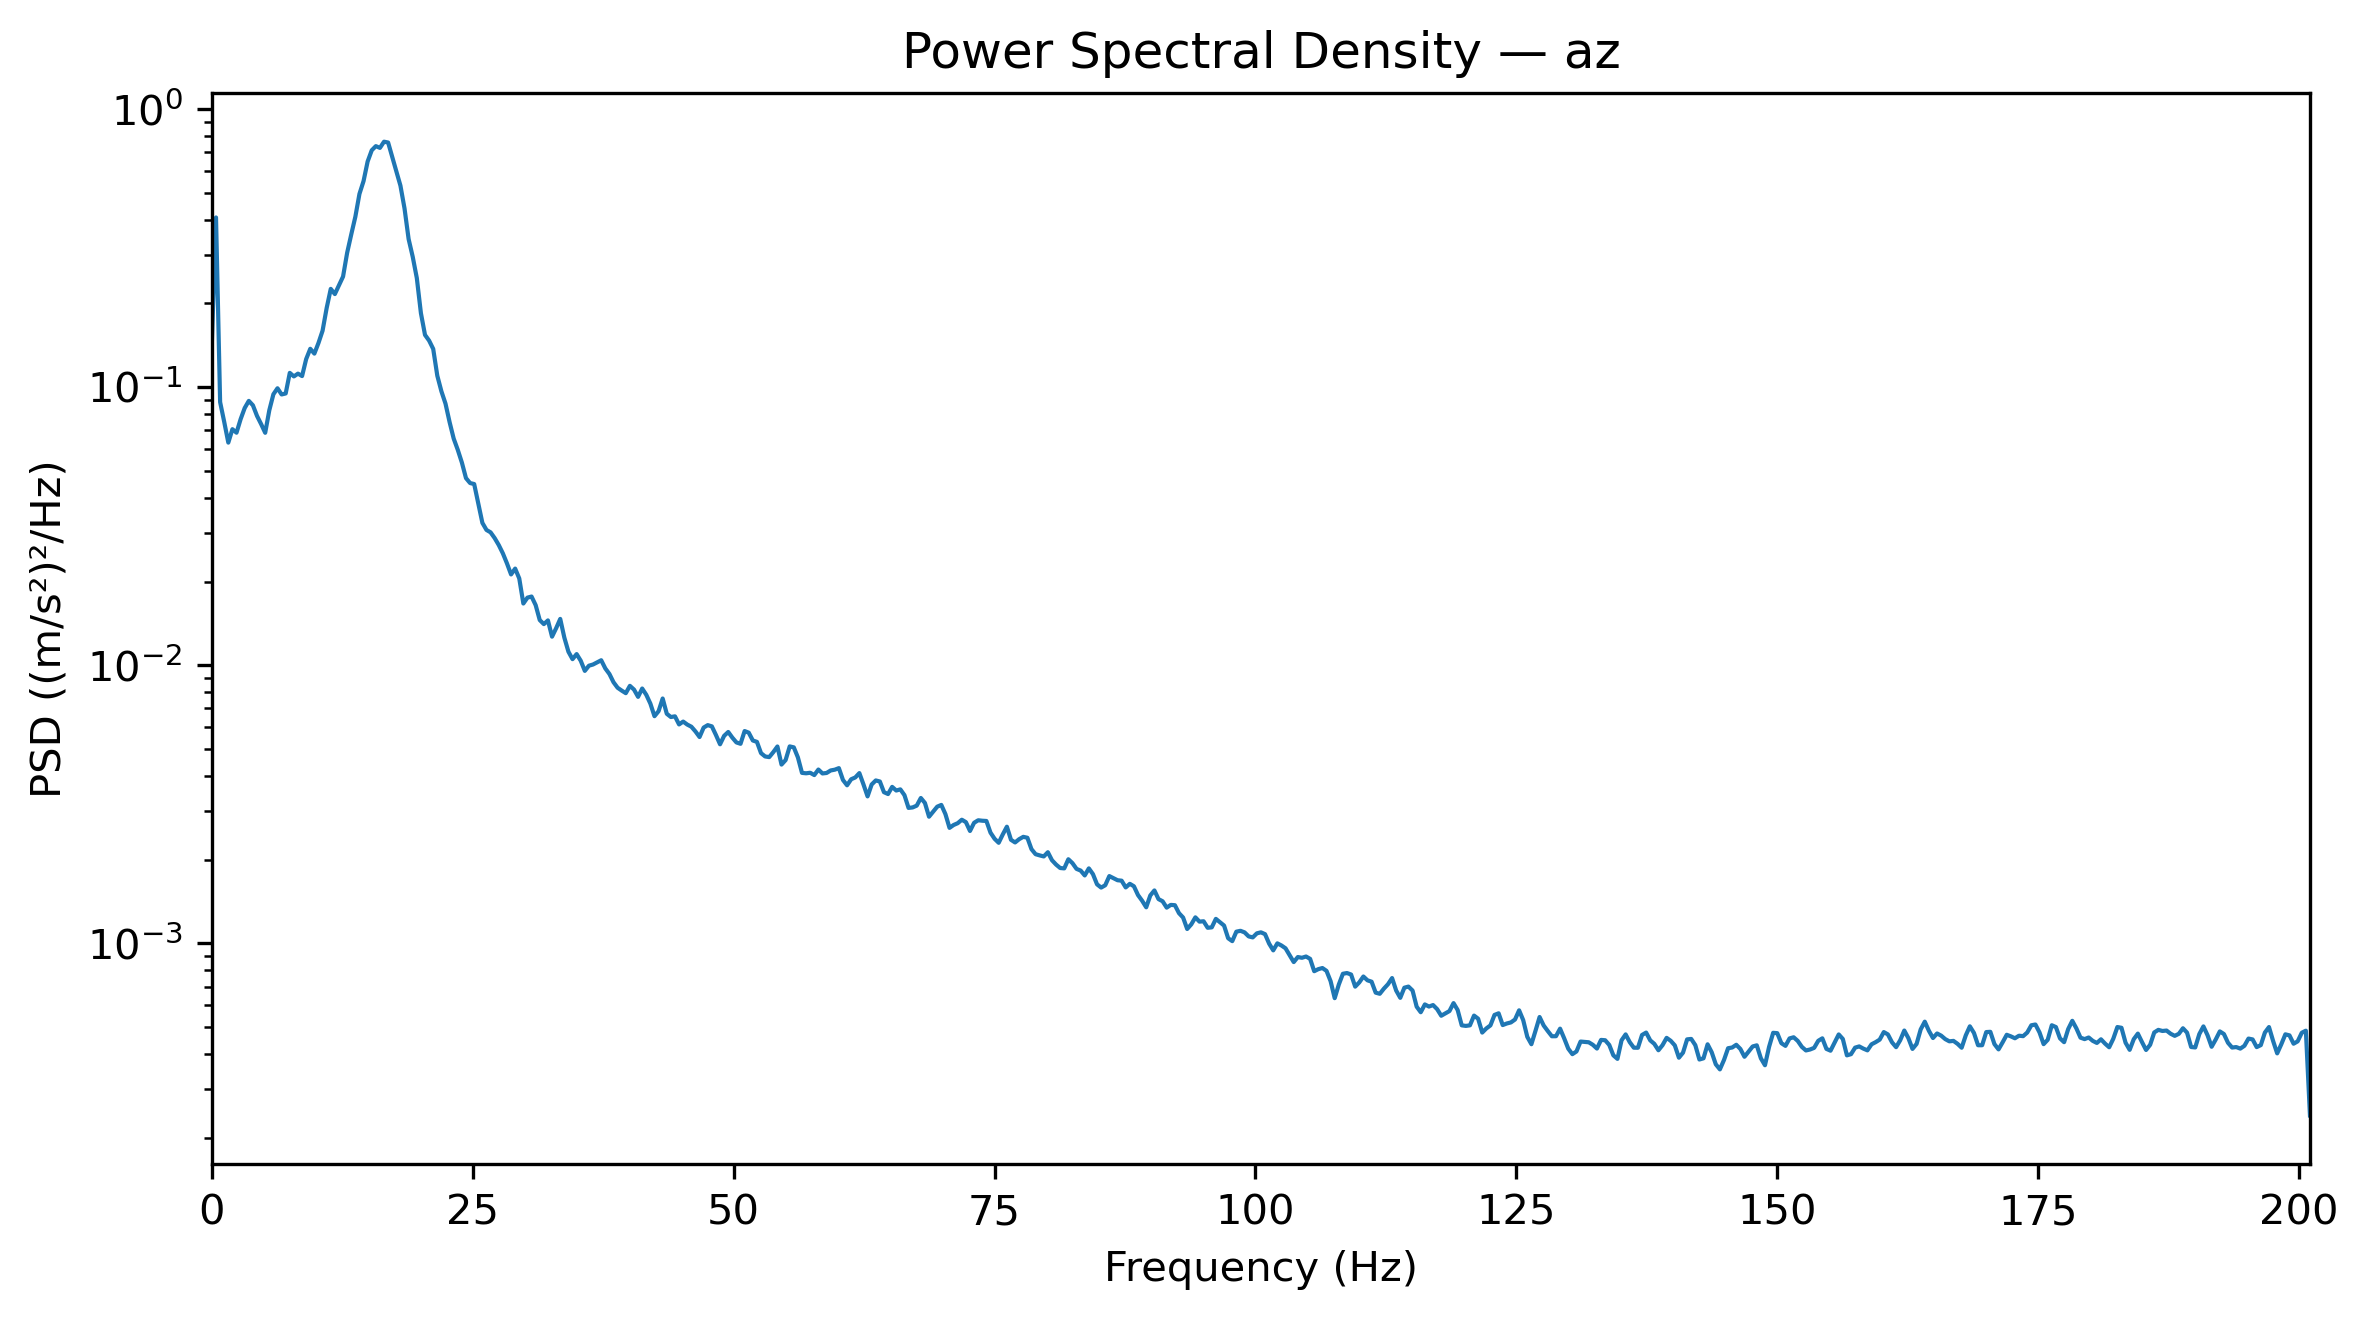

Values plotted in this chart, from the file beside it:
Frequency_Hz, PSD_(m_s2)^2_per_Hz
0.0, 0.147
0.3927, 0.4078
0.7854, 0.08841
1.178, 0.07503
1.571, 0.06321
1.963, 0.07066
2.356, 0.06861
2.749, 0.07674
3.141, 0.08419
3.534, 0.0893
3.927, 0.0861
4.319, 0.07888
4.712, 0.07373
5.105, 0.06857
5.497, 0.08259
5.89, 0.09433
6.283, 0.09915
6.675, 0.09419
7.068, 0.09495
7.461, 0.1126
7.854, 0.1093
8.246, 0.1119
8.639, 0.1097
9.032, 0.1262
9.424, 0.1375
9.817, 0.1321
10.21, 0.1442
10.6, 0.1596
10.99, 0.1927
11.39, 0.2257
11.78, 0.2162
12.17, 0.2326
12.57, 0.2499
12.96, 0.3044
13.35, 0.3542
13.74, 0.4101
14.14, 0.4954
14.53, 0.551
14.92, 0.6482
15.31, 0.7109
15.71, 0.736
16.1, 0.7254
16.49, 0.7635
16.89, 0.7583
17.28, 0.6725
17.67, 0.5976
18.06, 0.5309
18.46, 0.4394
18.85, 0.341
19.24, 0.2945
19.63, 0.2469
20.03, 0.1847
20.42, 0.1542
20.81, 0.1471
21.2, 0.1373
21.6, 0.11
21.99, 0.0967
22.38, 0.0873
22.78, 0.07491
23.17, 0.06535
... 453 more rows
